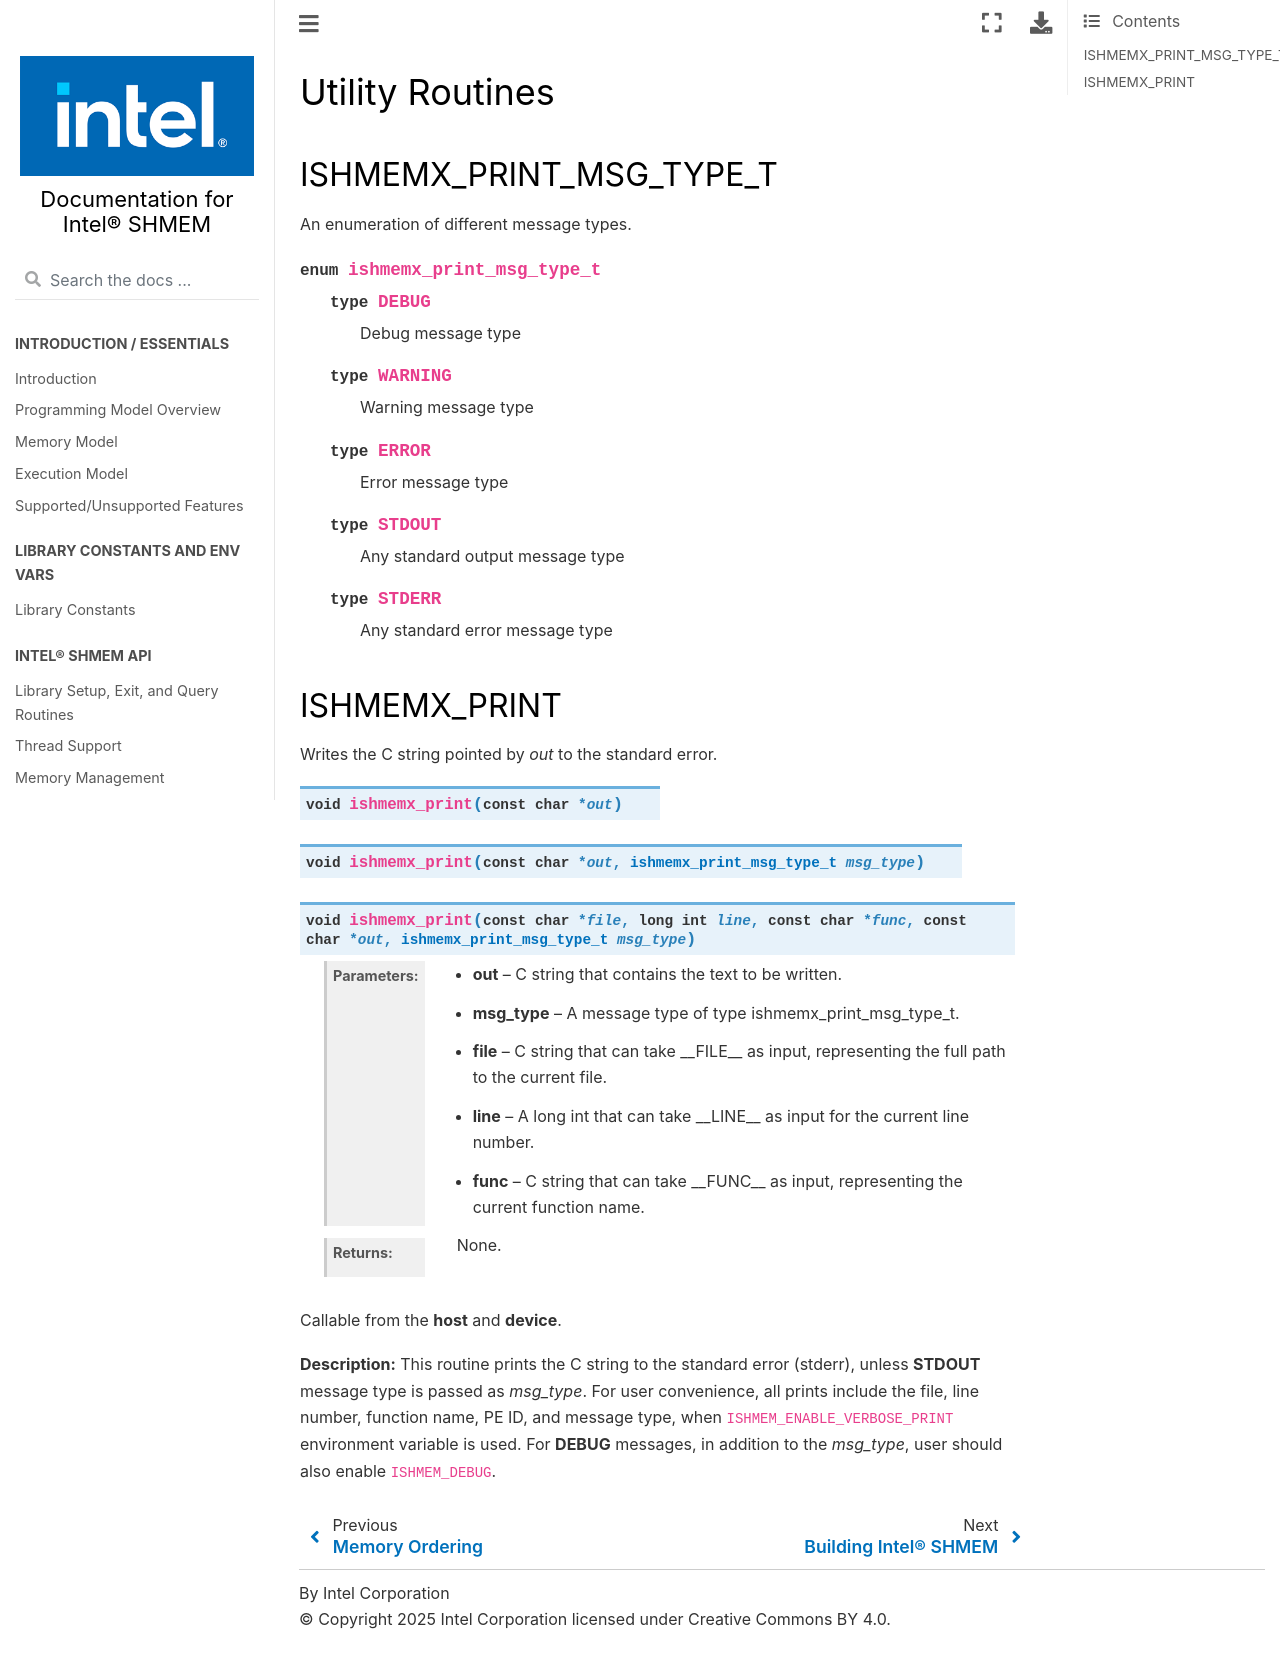

repository: oneapi-src/ishmem · page: docs/utility.html · generator: sphinx

.. _utility:

----------------
Utility Routines
----------------

^^^^^^^^^^^^^^^^^^^^^^^^
ISHMEMX_PRINT_MSG_TYPE_T
^^^^^^^^^^^^^^^^^^^^^^^^
An enumeration of different message types.

.. cpp:enum:: ishmemx_print_msg_type_t

  .. cpp:type:: DEBUG

        Debug message type
  .. cpp:type:: WARNING

        Warning message type
  .. cpp:type:: ERROR

        Error message type
  .. cpp:type:: STDOUT

        Any standard output message type
  .. cpp:type:: STDERR

        Any standard error message type

^^^^^^^^^^^^^
ISHMEMX_PRINT
^^^^^^^^^^^^^
Writes the C string pointed by `out` to the standard error.

.. cpp:function:: void ishmemx_print(const char* out)

.. cpp:function:: void ishmemx_print(const char* out, ishmemx_print_msg_type_t msg_type)

.. cpp:function:: void ishmemx_print(const char* file, long int line, const char* func, const char* out, ishmemx_print_msg_type_t msg_type)

  :param out: C string that contains the text to be written.
  :param msg_type: A message type of type ishmemx_print_msg_type_t.
  :param file: C string that can take __FILE__ as input, representing the full path to the current file.
  :param line: A long int that can take __LINE__ as input for the current line number.
  :param func: C string that can take __FUNC__ as input, representing the current function name.  
  :returns: None.

Callable from the **host** and **device**.

**Description:**
This routine prints the C string to the standard error (stderr), unless
**STDOUT** message type is passed as `msg_type`. For user convenience, all
prints include the file, line number, function name, PE ID, and message type,
when ``ISHMEM_ENABLE_VERBOSE_PRINT`` environment variable is used. For
**DEBUG** messages, in addition to the `msg_type`, user should also enable
``ISHMEM_DEBUG``.
